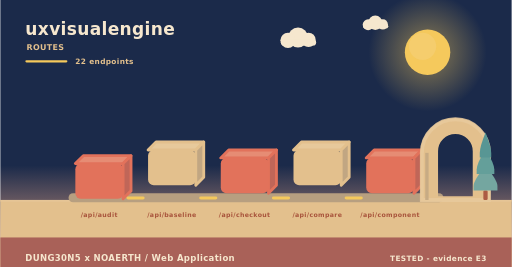
t = 0.00 s
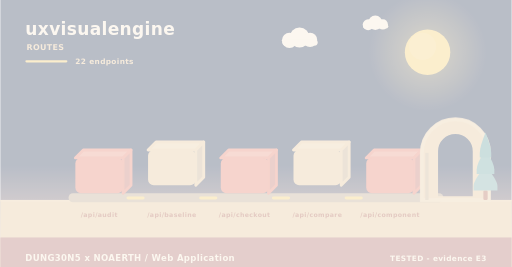
t = 2.00 s
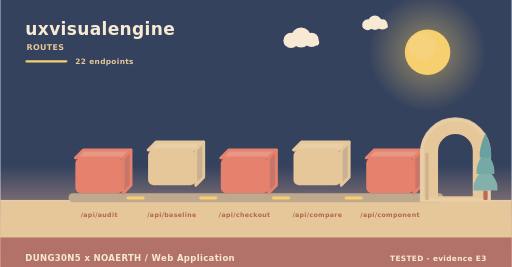
t = 3.98 s
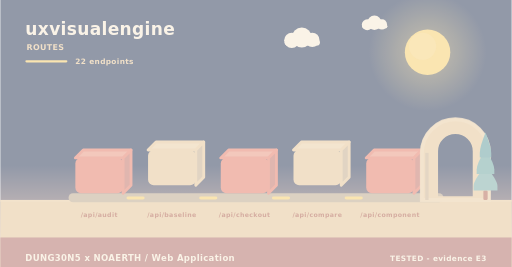
t = 4.98 s
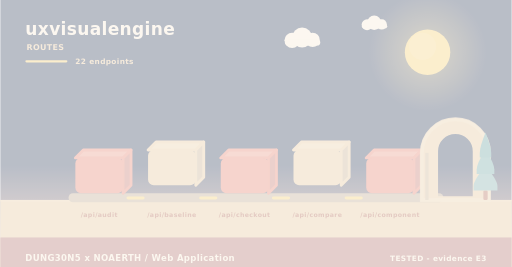
t = 5.40 s
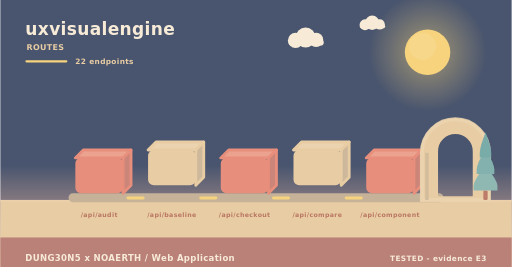
t = 10.00 s

The animated SVG that drew these frames (rendered in a browser with its animation timeline set to each time). Animation: 11 SMIL elements (animate=4,animateTransform=7); frames cover the first 10.00 s, repeats indefinitely.

<svg xmlns="http://www.w3.org/2000/svg" width="900" height="470" viewBox="0 0 900 470" role="img" aria-label="uxvisualengine - how data moves"><linearGradient id="skyd" x1="0" y1="0" x2="0" y2="1"><stop offset="0" stop-color="#1b2a4a"/><stop offset="0.62" stop-color="#1b2a4a"/><stop offset="1" stop-color="#f3ad8a"/></linearGradient><rect width="900" height="470" fill="url(#skyd)"/><radialGradient id="sund"><stop offset="0.35" stop-color="#f5c95c" stop-opacity="0.34"/><stop offset="1" stop-color="#f5c95c" stop-opacity="0"/></radialGradient><circle cx="752" cy="92" r="104" fill="url(#sund)"/><circle cx="752" cy="92" r="40" fill="#f5c95c"/><circle cx="743.2" cy="81.6" r="24" fill="#f5d27e" opacity="0.5"/><g><circle cx="524" cy="66" r="17.64" fill="#f6e7ce"/><circle cx="506.36" cy="71.04" r="13.44" fill="#f6e7ce"/><circle cx="542.48" cy="70.2" r="12.6" fill="#f6e7ce"/><rect x="493.76" y="69.36" width="62.16" height="10.92" rx="5.46" fill="#f6e7ce"/><animateTransform attributeName="transform" type="translate" values="0 0;24 0;0 0" dur="36s" begin="0s" repeatCount="indefinite"/></g><g><circle cx="660" cy="40" r="12.6" fill="#f6e7ce"/><circle cx="647.4" cy="43.6" r="9.6" fill="#f6e7ce"/><circle cx="673.2" cy="43" r="9" fill="#f6e7ce"/><rect x="638.4" y="42.4" width="44.4" height="7.8" rx="3.9" fill="#f6e7ce"/><animateTransform attributeName="transform" type="translate" values="0 0;-18 0;0 0" dur="46s" begin="3s" repeatCount="indefinite"/></g><rect x="0" y="352" width="900" height="118" fill="#e3c08d"/><rect x="0" y="352" width="900" height="3" fill="#e6c596"/><text x="44" y="62" font-family="Verdana,DejaVu Sans,sans-serif" font-size="30" font-weight="700" letter-spacing="0.6" fill="#f6e7ce" text-anchor="start">uxvisualengine</text><text x="46" y="88" font-family="Verdana,DejaVu Sans,sans-serif" font-size="14" font-weight="700" letter-spacing="0.6" fill="#e3c08d" text-anchor="start">ROUTES</text><rect x="44" y="106" width="74" height="4" rx="2" fill="#f5c95c"/><text x="132" y="112" font-family="Verdana,DejaVu Sans,sans-serif" font-size="13" font-weight="700" letter-spacing="0.6" fill="#e3c08d" text-anchor="start">22 endpoints</text><rect x="120" y="340" width="660" height="16" rx="8" fill="#b79f80"/><g><path d="M132,278 L216,278 L230,264 L146,264 Z" fill="#e68c74" stroke="#e2725b" stroke-width="5" stroke-linejoin="round"/><path d="M216,278 L230,264 L230,326 L216,340 Z" fill="#c06658" stroke="#e2725b" stroke-width="5" stroke-linejoin="round"/><rect x="132" y="278" width="84" height="62" rx="10" fill="#e2725b"/><animateTransform attributeName="transform" type="translate" values="0 10;0 0" dur="0.8s" begin="0s" fill="freeze"/></g><text x="174" y="382" font-family="Verdana,DejaVu Sans,sans-serif" font-size="11" font-weight="700" letter-spacing="0.6" fill="#a8543c" text-anchor="middle">/api/audit</text><g><path d="M260,264 L344,264 L358,250 L274,250 Z" fill="#e7c99b" stroke="#e3c08d" stroke-width="5" stroke-linejoin="round"/><path d="M344,264 L358,250 L358,312 L344,326 Z" fill="#c1a682" stroke="#e3c08d" stroke-width="5" stroke-linejoin="round"/><rect x="260" y="264" width="84" height="62" rx="10" fill="#e3c08d"/><animateTransform attributeName="transform" type="translate" values="0 10;0 0" dur="0.8s" begin="0.26s" fill="freeze"/></g><text x="302" y="382" font-family="Verdana,DejaVu Sans,sans-serif" font-size="11" font-weight="700" letter-spacing="0.6" fill="#a8543c" text-anchor="middle">/api/baseline</text><rect x="222" y="346" width="32" height="5" rx="3" fill="#f5c95c"/><animate attributeName="opacity" values="0.3;1;0.3" dur="3.4s" begin="0.5s" repeatCount="indefinite"/><g><path d="M388,278 L472,278 L486,264 L402,264 Z" fill="#e68c74" stroke="#e2725b" stroke-width="5" stroke-linejoin="round"/><path d="M472,278 L486,264 L486,326 L472,340 Z" fill="#c06658" stroke="#e2725b" stroke-width="5" stroke-linejoin="round"/><rect x="388" y="278" width="84" height="62" rx="10" fill="#e2725b"/><animateTransform attributeName="transform" type="translate" values="0 10;0 0" dur="0.8s" begin="0.52s" fill="freeze"/></g><text x="430" y="382" font-family="Verdana,DejaVu Sans,sans-serif" font-size="11" font-weight="700" letter-spacing="0.6" fill="#a8543c" text-anchor="middle">/api/checkout</text><rect x="350" y="346" width="32" height="5" rx="3" fill="#f5c95c"/><animate attributeName="opacity" values="0.3;1;0.3" dur="3.4s" begin="1s" repeatCount="indefinite"/><g><path d="M516,264 L600,264 L614,250 L530,250 Z" fill="#e7c99b" stroke="#e3c08d" stroke-width="5" stroke-linejoin="round"/><path d="M600,264 L614,250 L614,312 L600,326 Z" fill="#c1a682" stroke="#e3c08d" stroke-width="5" stroke-linejoin="round"/><rect x="516" y="264" width="84" height="62" rx="10" fill="#e3c08d"/><animateTransform attributeName="transform" type="translate" values="0 10;0 0" dur="0.8s" begin="0.78s" fill="freeze"/></g><text x="558" y="382" font-family="Verdana,DejaVu Sans,sans-serif" font-size="11" font-weight="700" letter-spacing="0.6" fill="#a8543c" text-anchor="middle">/api/compare</text><rect x="478" y="346" width="32" height="5" rx="3" fill="#f5c95c"/><animate attributeName="opacity" values="0.3;1;0.3" dur="3.4s" begin="1.5s" repeatCount="indefinite"/><g><path d="M644,278 L728,278 L742,264 L658,264 Z" fill="#e68c74" stroke="#e2725b" stroke-width="5" stroke-linejoin="round"/><path d="M728,278 L742,264 L742,326 L728,340 Z" fill="#c06658" stroke="#e2725b" stroke-width="5" stroke-linejoin="round"/><rect x="644" y="278" width="84" height="62" rx="10" fill="#e2725b"/><animateTransform attributeName="transform" type="translate" values="0 10;0 0" dur="0.8s" begin="1.04s" fill="freeze"/></g><text x="686" y="382" font-family="Verdana,DejaVu Sans,sans-serif" font-size="11" font-weight="700" letter-spacing="0.6" fill="#a8543c" text-anchor="middle">/api/component</text><rect x="606" y="346" width="32" height="5" rx="3" fill="#f5c95c"/><animate attributeName="opacity" values="0.3;1;0.3" dur="3.4s" begin="2s" repeatCount="indefinite"/><path d="M742,352 L742,269.04 A59,59 0 0 1 860,269.04 L860,352 Z M767.96,348 L767.96,266.4 A33.04,33.04 0 0 1 834.04,266.4 L834.04,348 Z" fill="#e3c08d" fill-rule="evenodd" stroke="#e3c08d" stroke-width="5" stroke-linejoin="round"/><path d="M742,352 L742,269.04 A59,59 0 0 1 860,269.04 L860,352 Z" fill="none" stroke="#e8c99d" stroke-width="7" stroke-linecap="round" opacity="0.85"/><rect x="747.9" y="269.04" width="5.9" height="82.96" fill="#c7ab84"/><rect x="850.22" y="335.36" width="7.56" height="16.64" rx="2.1" fill="#ac5b43"/><path d="M854,291.68 Q833,317.01 833,327.5 Q833,335.36 833,335.36 L875,335.36 Q875,335.36 875,327.5 Q875,317.01 854,291.68 Z" fill="#74a6a0"/><path d="M854,262.56 Q838.46,287.89 838.46,298.38 Q838.46,306.24 838.46,306.24 L869.54,306.24 Q869.54,306.24 869.54,298.38 Q869.54,287.89 854,262.56 Z" fill="#649f9a"/><path d="M854,233.44 Q843.92,258.77 843.92,269.26 Q843.92,277.12 843.92,277.12 L864.08,277.12 Q864.08,277.12 864.08,269.26 Q864.08,258.77 854,233.44 Z" fill="#589694"/><rect x="0" y="418" width="900" height="52" rx="0" fill="#a65c56" opacity="0.94"/><text x="44" y="460" font-family="Verdana,DejaVu Sans,sans-serif" font-size="15" font-weight="700" letter-spacing="0.6" fill="#f6e7ce" text-anchor="start">DUNG30N5 x NOAERTH  /  Web Application</text><text x="856" y="460" font-family="Verdana,DejaVu Sans,sans-serif" font-size="13" font-weight="700" letter-spacing="0.6" fill="#f6e7ce" text-anchor="end">TESTED  -  evidence E3</text></svg>
